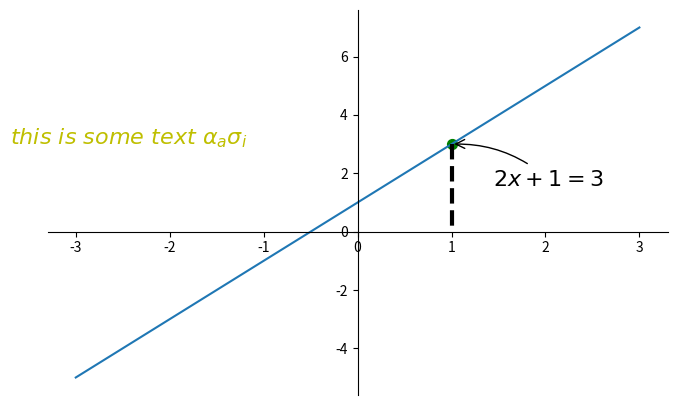

Write Python code to recreate this figure.
import matplotlib.pyplot as plt
import numpy as np

x = np.linspace(-3, 3, 50)
y = 2*x + 1

plt.figure(num=1, figsize=(8, 5),)
plt.plot(x, y,)

ax = plt.gca()
ax.spines['right'].set_color('none')
ax.spines['top'].set_color('none')

ax.xaxis.set_ticks_position('bottom')
ax.spines['bottom'].set_position(('data', 0))

ax.yaxis.set_ticks_position('left')
ax.spines['left'].set_position(('data', 0))


x0 = 1
y0 = 2*x0 + 1
plt.scatter(x0, y0, s=50, color='g')
# k-- means black
plt.plot([x0, x0],
         [y0, 0],
         'k--', lw=3)

# method 1
plt.annotate(r'$2x+1=%s$' % y0, xy=(x0, y0), xycoords='data', xytext=(+30, -30),
             textcoords='offset points', fontsize=16,
             arrowprops=dict(arrowstyle='->', connectionstyle="arc3,rad=.2"))

# method 2
plt.text(-3.7, 3, r"$this\ is\ some\ text \ \alpha_a \sigma_i $", fontdict={'size': 16, 'color': 'y'})

plt.show()